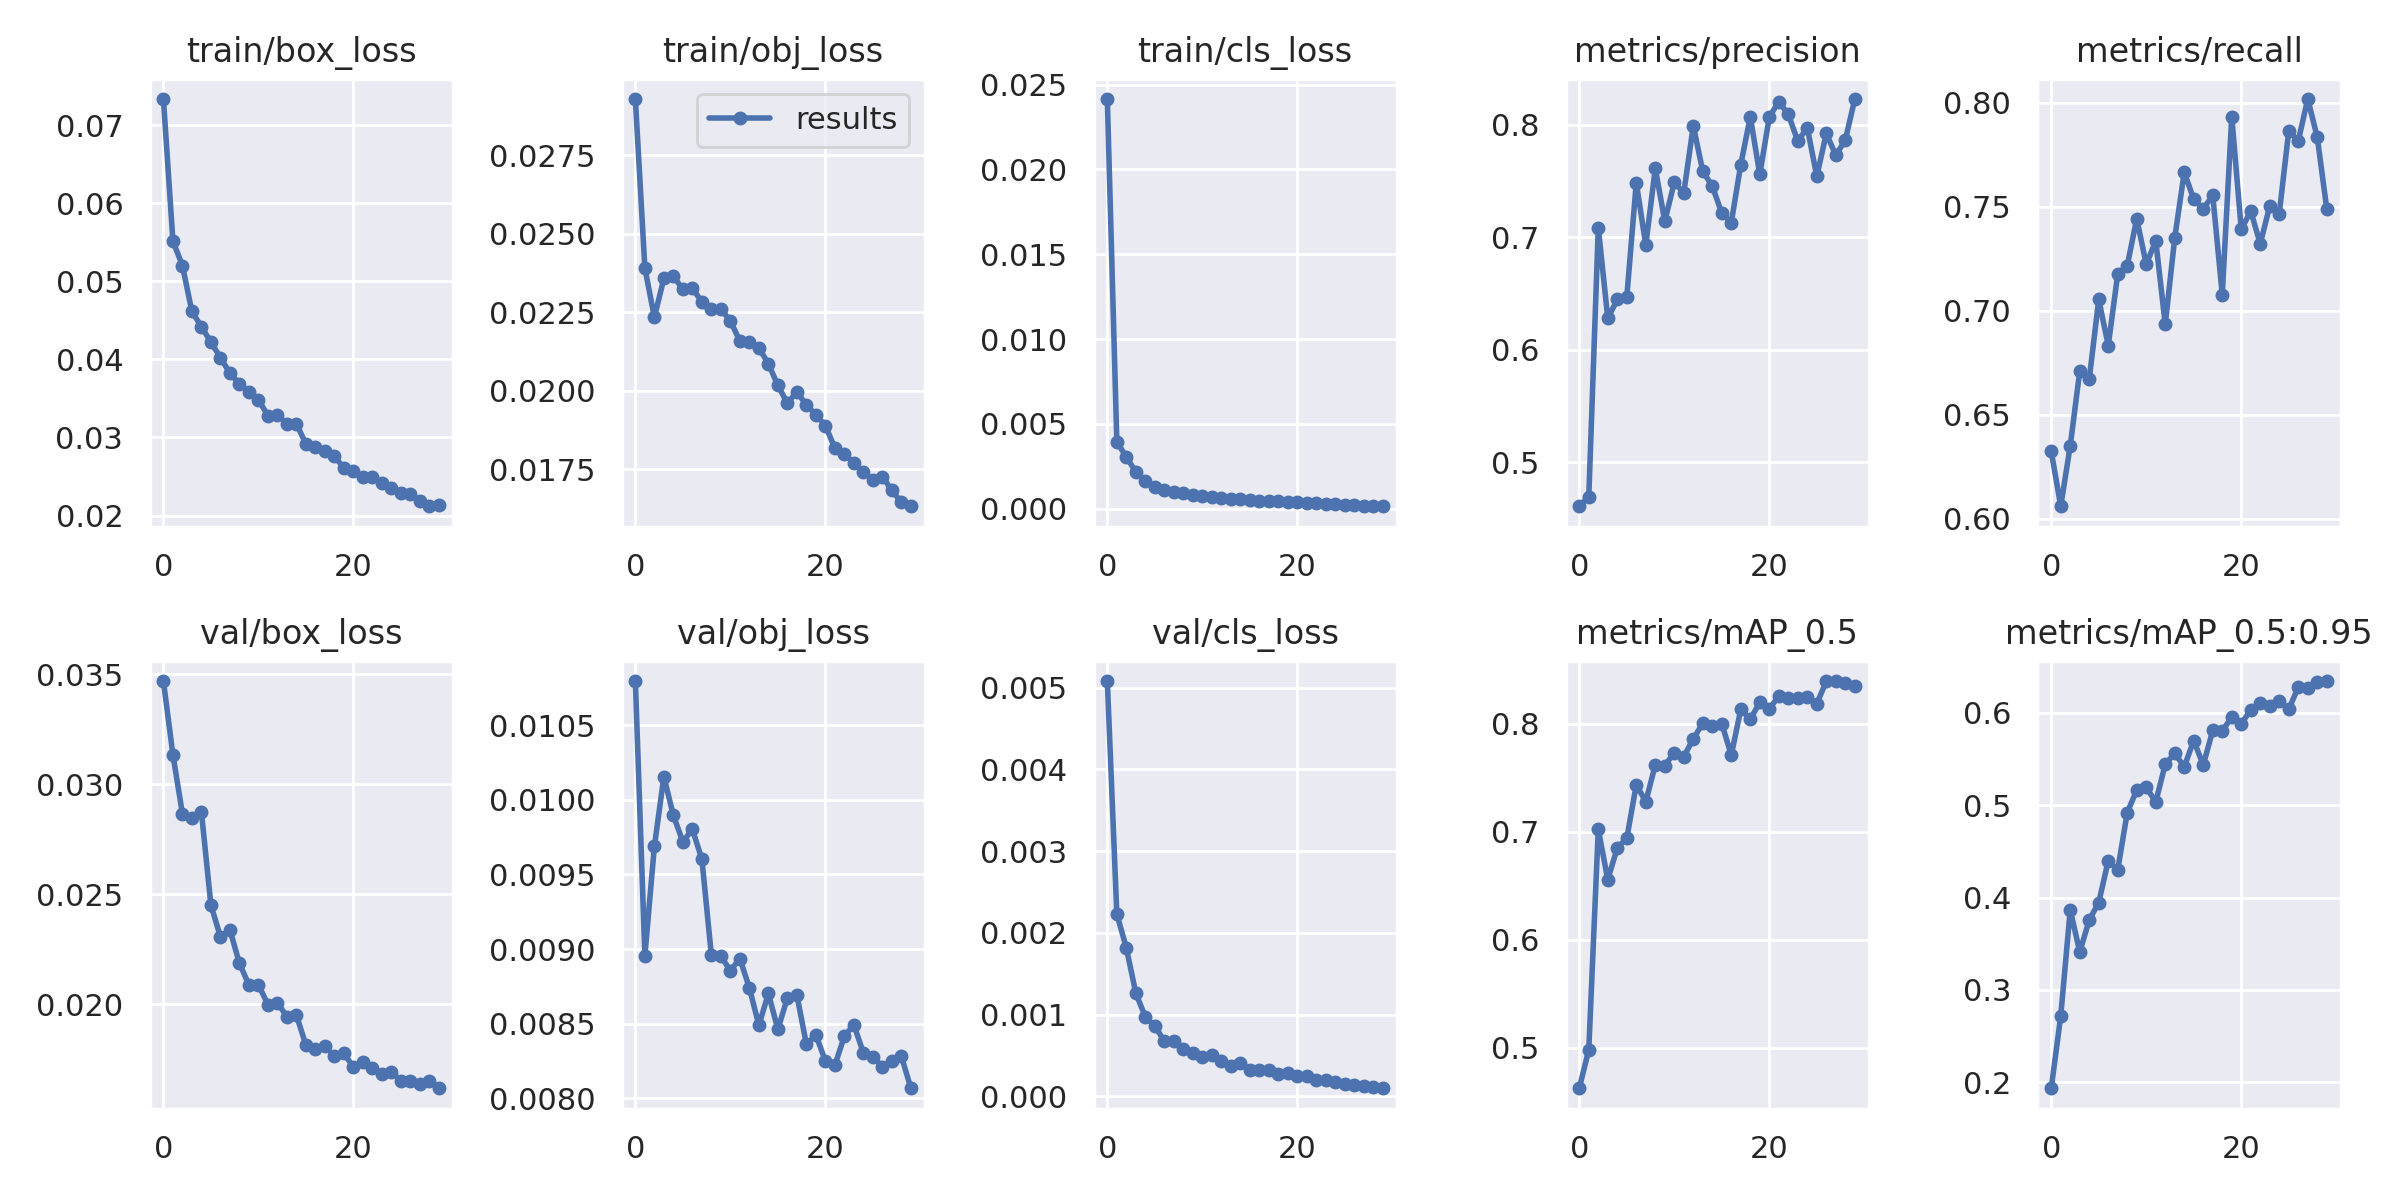

Source data for this figure (header and first rows):
epoch, train/box_loss, train/obj_loss, train/cls_loss, metrics/precision, metrics/recall, metrics/mAP_0.5, metrics/mAP_0.5:0.95, val/box_loss, val/obj_loss, val/cls_loss, x/lr0, x/lr1, x/lr2
0, 0.07336, 0.02929, 0.02415, 0.4611, 0.6324, 0.4625, 0.1935, 0.0347, 0.0108, 0.005079, 0.00332, 0.00332, 0.07012
1, 0.05516, 0.02391, 0.003947, 0.4694, 0.606, 0.4983, 0.2718, 0.03135, 0.008955, 0.002232, 0.006434, 0.006434, 0.0399
2, 0.05201, 0.02234, 0.003049, 0.7086, 0.635, 0.7024, 0.3868, 0.02867, 0.009687, 0.001816, 0.009328, 0.009328, 0.009459
3, 0.04614, 0.02358, 0.002174, 0.6279, 0.671, 0.6556, 0.3411, 0.02847, 0.01016, 0.001263, 0.00901, 0.00901, 0.00901
4, 0.04419, 0.02366, 0.001623, 0.6448, 0.6672, 0.6853, 0.3757, 0.02875, 0.009895, 0.0009723, 0.00901, 0.00901, 0.00901
5, 0.04222, 0.02323, 0.001293, 0.647, 0.7054, 0.694, 0.3946, 0.02452, 0.009718, 0.0008627, 0.00868, 0.00868, 0.00868
6, 0.04024, 0.02327, 0.0011, 0.7485, 0.6832, 0.7436, 0.4399, 0.02308, 0.009802, 0.0006745, 0.00835, 0.00835, 0.00835
7, 0.03823, 0.02283, 0.0009724, 0.6931, 0.7177, 0.728, 0.43, 0.02339, 0.009602, 0.0006814, 0.00802, 0.00802, 0.00802
8, 0.03687, 0.02262, 0.0009219, 0.7611, 0.7217, 0.762, 0.4921, 0.02187, 0.008957, 0.0005833, 0.00769, 0.00769, 0.00769
9, 0.03587, 0.0226, 0.0007919, 0.7144, 0.7443, 0.7614, 0.5164, 0.02089, 0.008952, 0.0005288, 0.00736, 0.00736, 0.00736
10, 0.03485, 0.02223, 0.0007275, 0.7487, 0.7223, 0.7733, 0.5193, 0.0209, 0.008855, 0.0004781, 0.00703, 0.00703, 0.00703
11, 0.03278, 0.02158, 0.0007192, 0.7394, 0.7337, 0.7698, 0.5036, 0.02, 0.008936, 0.0005084, 0.0067, 0.0067, 0.0067
12, 0.03286, 0.02157, 0.0006415, 0.799, 0.6935, 0.786, 0.5443, 0.02007, 0.00874, 0.0004337, 0.00637, 0.00637, 0.00637
13, 0.03178, 0.02137, 0.0005911, 0.7584, 0.7351, 0.8006, 0.5562, 0.01945, 0.008489, 0.0003677, 0.00604, 0.00604, 0.00604
14, 0.03176, 0.02086, 0.0005816, 0.7455, 0.7666, 0.7983, 0.5417, 0.01952, 0.008702, 0.0004122, 0.00571, 0.00571, 0.00571
15, 0.02916, 0.02018, 0.000525, 0.7213, 0.7536, 0.8002, 0.5701, 0.01815, 0.008462, 0.0003246, 0.00538, 0.00538, 0.00538
16, 0.02875, 0.01961, 0.0004774, 0.713, 0.749, 0.771, 0.5435, 0.01796, 0.008673, 0.000325, 0.00505, 0.00505, 0.00505
17, 0.02822, 0.01997, 0.0004723, 0.7646, 0.7555, 0.8136, 0.5812, 0.01809, 0.008692, 0.000324, 0.00472, 0.00472, 0.00472
18, 0.02758, 0.01956, 0.0004441, 0.8069, 0.7077, 0.8044, 0.5802, 0.01766, 0.008361, 0.0002767, 0.00439, 0.00439, 0.00439
19, 0.02609, 0.01924, 0.00039, 0.7558, 0.7934, 0.8199, 0.5958, 0.01779, 0.008424, 0.0002856, 0.00406, 0.00406, 0.00406
20, 0.02575, 0.01889, 0.0003712, 0.8067, 0.7391, 0.8141, 0.5881, 0.01714, 0.00825, 0.0002517, 0.00373, 0.00373, 0.00373
21, 0.02488, 0.01818, 0.0003442, 0.8204, 0.7479, 0.8255, 0.6034, 0.01738, 0.008223, 0.0002465, 0.0034, 0.0034, 0.0034
22, 0.02499, 0.018, 0.0003276, 0.8091, 0.7322, 0.8236, 0.6109, 0.01713, 0.008416, 0.000205, 0.00307, 0.00307, 0.00307
23, 0.02411, 0.0177, 0.0002865, 0.7854, 0.7505, 0.8238, 0.6074, 0.01685, 0.008493, 0.0002065, 0.00274, 0.00274, 0.00274
24, 0.02356, 0.01743, 0.0002536, 0.7973, 0.7468, 0.8248, 0.6127, 0.01695, 0.008303, 0.0001787, 0.00241, 0.00241, 0.00241
25, 0.02284, 0.01715, 0.0002239, 0.7541, 0.7865, 0.8187, 0.6038, 0.01653, 0.008278, 0.0001528, 0.00208, 0.00208, 0.00208
26, 0.02276, 0.01727, 0.0001991, 0.7922, 0.7816, 0.8394, 0.628, 0.01653, 0.008213, 0.0001362, 0.00175, 0.00175, 0.00175
27, 0.02183, 0.01684, 0.0001843, 0.7729, 0.8018, 0.8397, 0.6266, 0.01639, 0.008252, 0.0001235, 0.00142, 0.00142, 0.00142
28, 0.02119, 0.01645, 0.0001648, 0.7863, 0.7835, 0.8379, 0.6331, 0.01654, 0.008282, 0.0001111, 0.00109, 0.00109, 0.00109
29, 0.02141, 0.01633, 0.0001451, 0.8227, 0.749, 0.8349, 0.6345, 0.01619, 0.008067, 0.0001006, 0.00076, 0.00076, 0.00076
